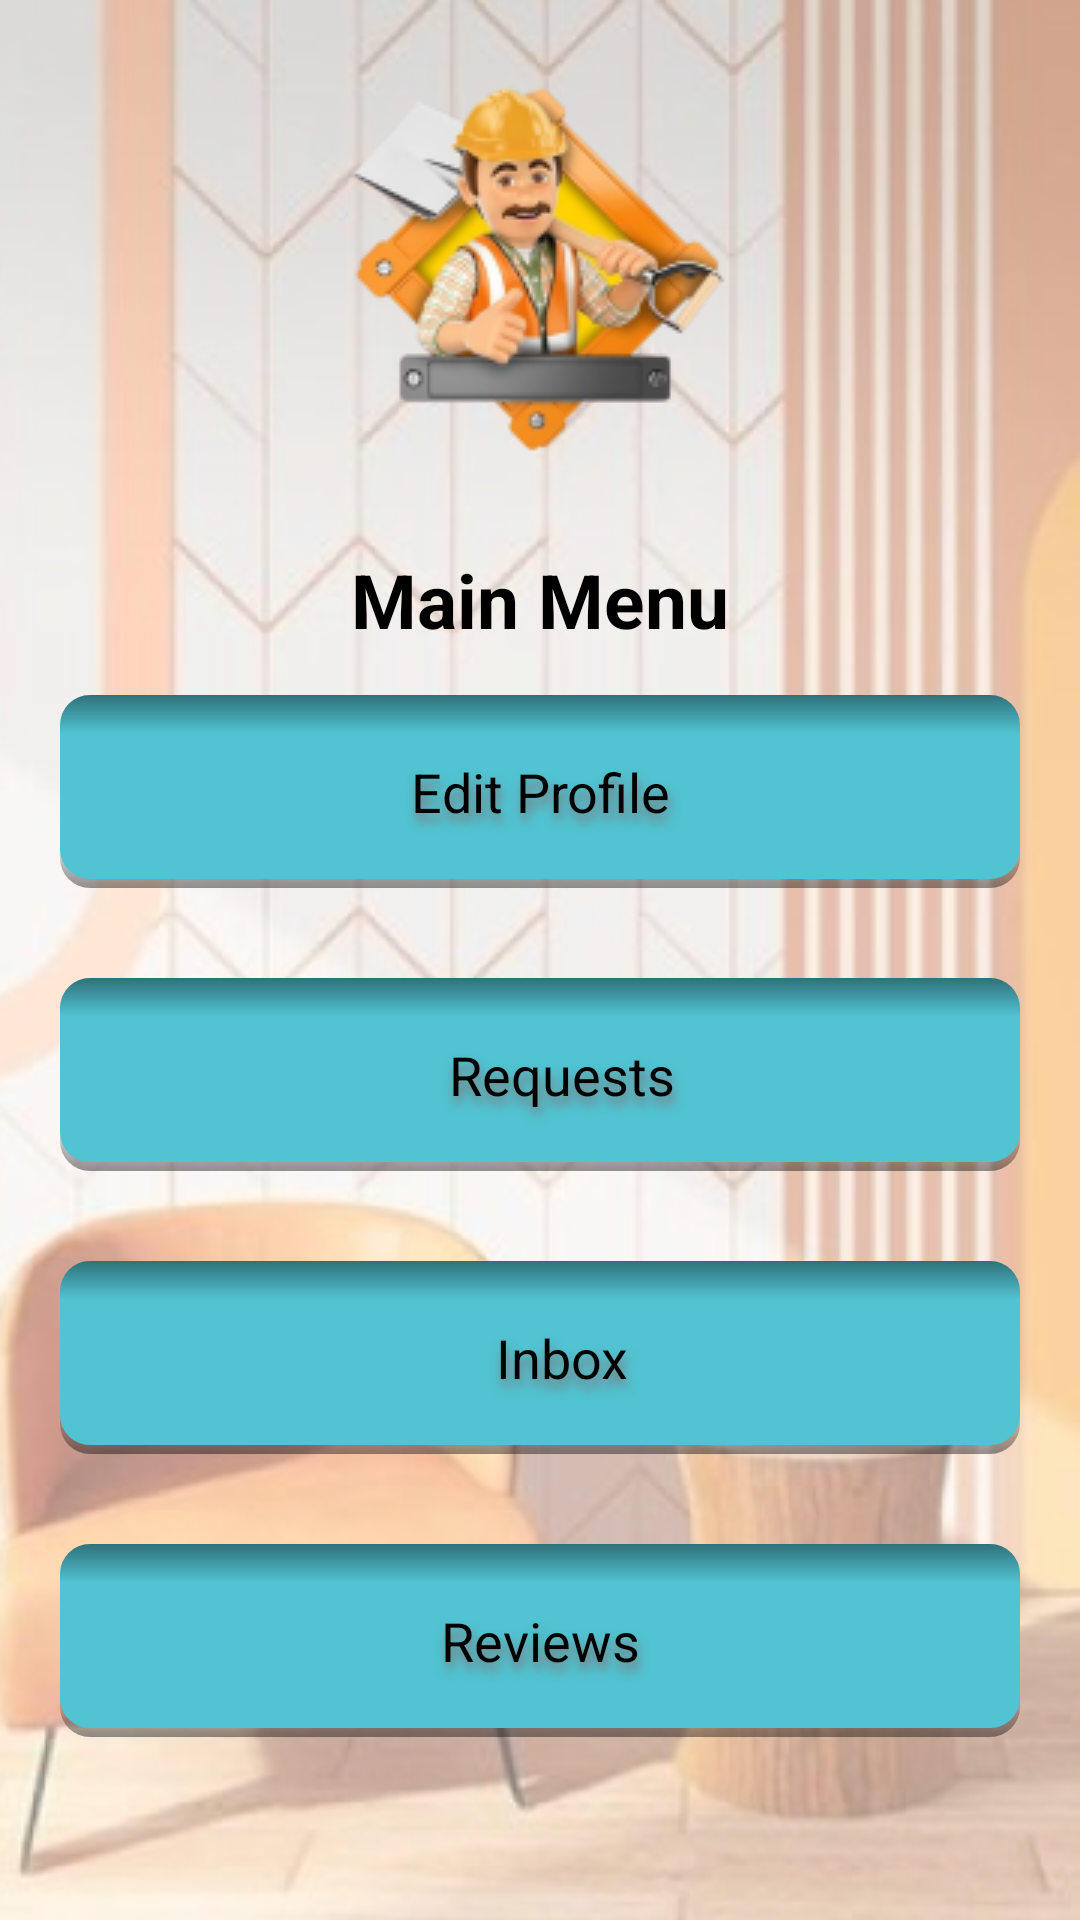

Write the Android layout XML for this screen, with the resource values it uses.
<!-- AndroidManifest.xml: application theme Theme.Ashghaluk -->
<!-- res/layout/activity_technician_home.xml -->
<?xml version="1.0" encoding="utf-8"?>
<ScrollView xmlns:android="http://schemas.android.com/apk/res/android"
    xmlns:app="http://schemas.android.com/apk/res-auto"
    xmlns:tools="http://schemas.android.com/tools"
    android:layout_width="match_parent"
    android:background="@drawable/back"
    android:layout_height="match_parent">

    <androidx.appcompat.widget.LinearLayoutCompat
        android:layout_width="match_parent"
        android:layout_height="match_parent"
        android:gravity="center_horizontal"
        android:orientation="vertical"
        android:paddingHorizontal="20dp"

        tools:context=".TechnicianHomeActivity">

        <ImageView
            android:layout_width="wrap_content"
            android:layout_height="wrap_content"
            android:layout_marginVertical="20dp"
            android:src="@drawable/tech_logo" />

        <TextView
            android:id="@+id/textView"
            android:layout_width="wrap_content"
            android:layout_height="wrap_content"

            android:text="Main Menu"
            android:textSize="25sp"
            android:textStyle="bold" />


        <androidx.appcompat.widget.AppCompatButton
            android:id="@+id/button_edit_profile"
            android:layout_marginVertical="15dp"
            android:layout_width="match_parent"
            android:layout_height="match_parent"
            android:layout_gravity="center"
            android:background="@drawable/button_back"
            android:gravity="center"
            android:paddingVertical="20dp"
            android:shadowColor="#7A7777"
            android:shadowDx="2"
            android:shadowDy="8"
            android:shadowRadius="8"
            android:text="Edit Profile"
            android:textAllCaps="false"
            android:textSize="18sp" />
        <androidx.appcompat.widget.AppCompatButton
            android:id="@+id/button_requests"
            android:paddingLeft="15dp"
            android:layout_marginVertical="15dp"
            android:layout_width="match_parent"
            android:layout_height="match_parent"
            android:layout_gravity="center"
            android:background="@drawable/button_back"
            android:gravity="center"
            android:paddingVertical="20dp"
            android:shadowColor="#7A7777"
            android:shadowDx="2"
            android:shadowDy="8"
            android:shadowRadius="8"
            android:text="Requests"
            android:textAllCaps="false"
            android:textSize="18sp" />
        <androidx.appcompat.widget.AppCompatButton
            android:id="@+id/button_inbox"
            android:paddingLeft="15dp"
            android:layout_marginVertical="15dp"
            android:layout_width="match_parent"
            android:layout_height="match_parent"
            android:layout_gravity="center"
            android:background="@drawable/button_back"
            android:gravity="center"
            android:paddingVertical="20dp"
            android:shadowColor="#7A7777"
            android:shadowDx="2"
            android:shadowDy="8"
            android:shadowRadius="8"
            android:text="Inbox"
            android:textAllCaps="false"
            android:textSize="18sp" />
        <androidx.appcompat.widget.AppCompatButton
            android:id="@+id/button_reviews"
            android:layout_marginVertical="15dp"
            android:layout_width="match_parent"
            android:layout_height="match_parent"
            android:layout_gravity="center"
            android:background="@drawable/button_back"
            android:gravity="center"
            android:paddingVertical="20dp"
            android:shadowColor="#7A7777"
            android:shadowDx="2"
            android:shadowDy="8"
            android:shadowRadius="8"
            android:text="Reviews"
            android:textAllCaps="false"
            android:textSize="18sp" />






    </androidx.appcompat.widget.LinearLayoutCompat>
</ScrollView>
<!-- resources referenced by this layout -->
<resources>
  <!-- drawable back: png bitmap (drawable-v24, 185706 bytes) -->
  <!-- drawable button_back (drawable) -->
  <?xml version="1.0" encoding="utf-8"?>
  <layer-list xmlns:android="http://schemas.android.com/apk/res/android">
  
      
      <item>
          <shape android:shape="rectangle">
              <gradient
                  android:angle="90"
                  android:centerColor="#00FF0000"
                  android:centerY="0.3"
                  android:endColor="#00FF0000"
                  android:startColor="#6B000000" />
              <corners android:radius="10dp" />
          </shape>
      </item>
      <item android:bottom="3dp" >
          <shape android:shape="rectangle">
              <solid android:color="@color/cyan"/>
              <corners android:radius="10dp"/>
          </shape>
  
      </item>
  
      
      
      
      
      
      
      
      
      
      
      
      
      
      
      
      
      
      
      
      
      
      
      
      
      
      <item>
          <shape android:shape="rectangle">
              <gradient
                  android:angle="270"
                  android:centerColor="#00FF0000"
                  android:centerY="0.2"
                  android:endColor="#00FF0000"
                  android:startColor="#6B000000" />
              <corners android:radius="10dp" />
          </shape>
      </item>
  
  </layer-list>
  <!-- drawable tech_logo: png bitmap (drawable, 25627 bytes) -->
  <style name="Theme.Ashghaluk" parent="Theme.MaterialComponents.Light.NoActionBar">
          
          <item name="colorPrimary">@color/cyan</item>
          <item name="colorPrimaryVariant">@color/varient_color</item>
          <item name="colorOnPrimary">@color/black</item>
          
          <item name="colorSecondary">@color/teal_200</item>
          <item name="colorSecondaryVariant">@color/teal_200</item>
          <item name="colorOnSecondary">@color/black</item>
          
          <item name="android:statusBarColor" tools:targetApi="l">?attr/colorPrimaryVariant</item>
          
          <item name="android:textColor">#4E4444</item>
      </style>
  <color name="cyan">#FF51C3D2</color>
  <color name="varient_color">#d0a68f</color>
  <color name="black">#FF000000</color>
  <color name="teal_200">#FF03DAC5</color>
</resources>
